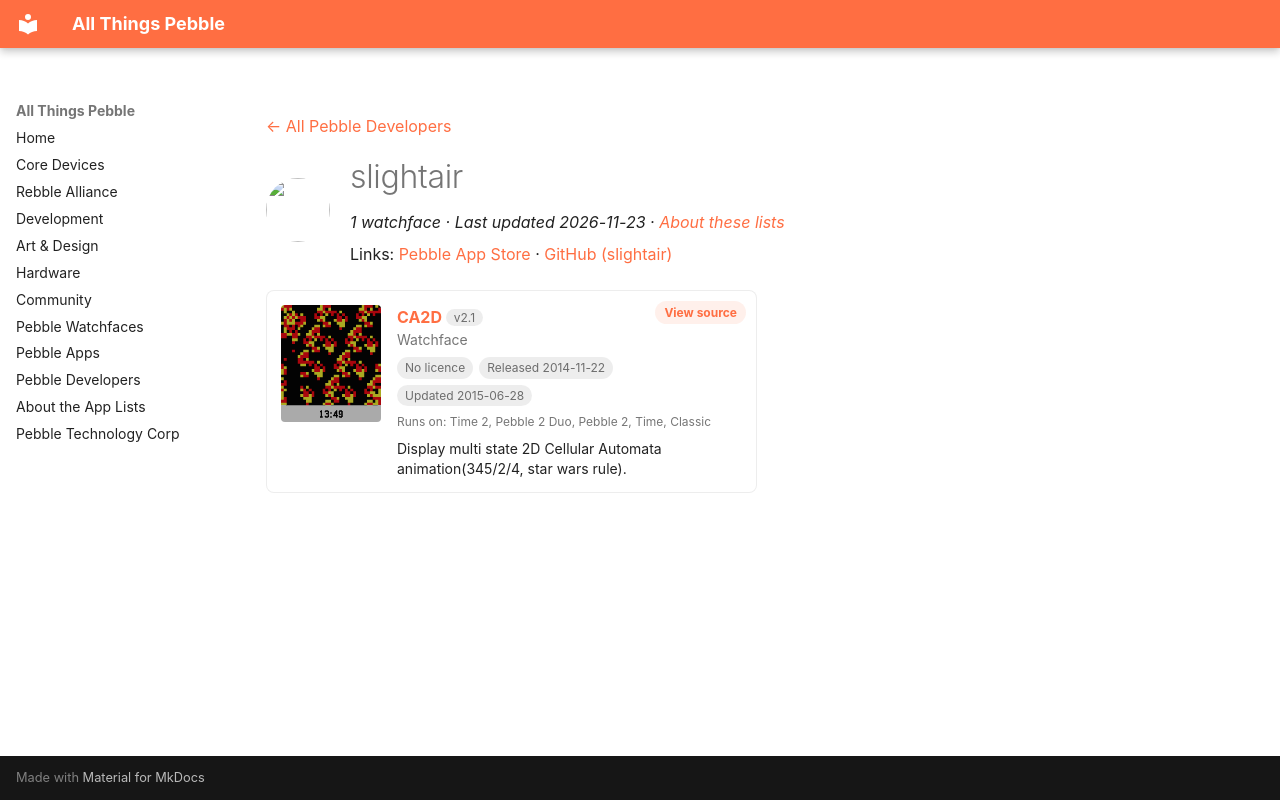

repository: saltedlolly/all-things-pebble · page: developers/slightair.html · generator: mkdocs

---
title: "slightair"
hide:
  - toc
---

<!-- Generated by scripts/update_app_directory.py: do not edit by hand -->
[← All Pebble Developers](../developers.md)

<div class="dev-header" markdown>
<img class="dev-avatar" src="https://github.com/slightair.png?size=128" alt="" width="64" height="64" loading="lazy" onerror="this.remove()">
<div class="dev-intro" markdown>

# slightair

*1 watchface · Last updated 2026-11-23 · [About these lists](../about-app-lists.md)*

Links: [Pebble App Store](https://apps.repebble.com/apps/dev/slightair_545b71f53ee6124b3b000059) · [GitHub (slightair)](https://github.com/slightair)

</div>
</div>

<div class="app-grid dev-apps" data-search-exclude>
<div class="app-card" data-type="watchface" data-title="ca2d" data-released="2014-11-22" data-updated="2015-06-28">
<a class="app-shot" href="https://apps.repebble.com/54703ce10ad7b44334000049" data-search-exclude><img src="../images/apps/54703ce10ad7b44334000049.png" alt="CA2D" loading="lazy"></a>
<div class="app-info">
<h2 class="app-name" id="app-54703ce10ad7b44334000049"><a href="https://apps.repebble.com/54703ce10ad7b44334000049">CA2D</a> <span class="app-version" title="Latest version" data-search-exclude>v2.1</span></h2>
<a class="app-source" href="https://github.com/slightair/Pebble-CA2D" title="Source code" data-search-exclude>View source</a>
<div class="app-dev">Watchface</div>
<div class="app-tags" data-search-exclude><span class="app-licence app-licence--none" title="Licence">No licence</span> <span title="First published in the app store">Released 2014-11-22</span> <span title="Latest release in the app store">Updated 2015-06-28</span></div>
<div class="app-watches" title="Supported watches" data-search-exclude>Runs on: Time 2, Pebble 2 Duo, Pebble 2, Time, Classic</div>
<p class="app-desc">Display multi state 2D Cellular Automata animation(345/2/4, star wars rule).</p>
</div>
</div>
</div>
